Run: headless pygame with SDL's dummy video driver; simulated clock (each Clock.tick advances the game by its frame time, no real sleeping); random seed 0; keys injected as events and as key.get_pressed() state; mouse plan: one left click at the window centre at the start of phase 2, then a move to the lower-right quarter at the start of phase 3.
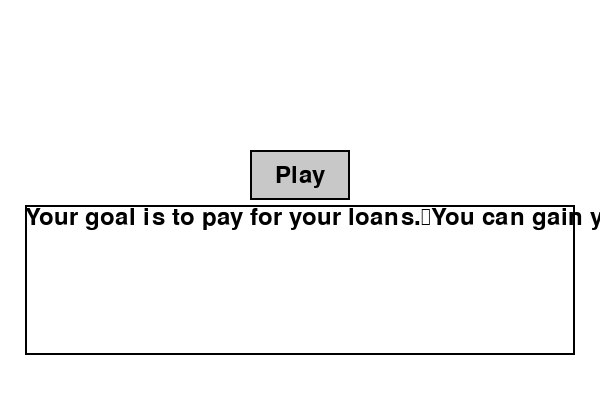
Frame 1 of 4 · flips 1–60 · no input
Frame 2 of 4 · flips 61–180 · clicked the window centre · tapped SPACE, RETURN · held RIGHT (→), D · screen unchanged from frame 1, image omitted
Frame 3 of 4 · flips 181–300 · moved the mouse to the lower-right quarter · held DOWN (↓), S · screen unchanged from frame 2, image omitted
Frame 4 of 4 · flips 301–420 · held LEFT (←), A, UP (↑), W · screen unchanged from frame 3, image omitted

The pygame program that drew these frames:

import pygame
import sys
 
class Controller:
    def __init__(self):
        pygame.init()
 
        self.WHITE = (255, 255, 255)
        self.BLACK = (0, 0, 0)
        self.GRAY = (200, 200, 200)
 
        self.show_people = False
        self.people = 0
        self.bottom_button_clicked = 0
 
        self.WIDTH, self.HEIGHT = 600, 400
        self.screen = pygame.display.set_mode((self.WIDTH, self.HEIGHT))
        pygame.display.set_caption("Game")
 
        self.popup_font = pygame.font.Font(None, 48)
        self.show_popup = False
        self.popup_text = ""
        self.popup_rect = pygame.Rect(self.WIDTH//4, self.HEIGHT//4, self.WIDTH//2, self.HEIGHT//2)
        self.show_retry_button = False
        self.retry_button = pygame.Rect(self.popup_rect.centerx - 50, self.popup_rect.bottom - 70, 100, 50)
        self.retry_button_text = self.popup_font.render("Retry", True, self.BLACK)
        self.retry_button_text_rect = self.retry_button_text.get_rect(center=self.retry_button.center)
 
        self.win_lose_font = pygame.font.Font(None, 48)
        self.font = pygame.font.Font(None, 36)
 
        wrapped_text = "Your goal is to pay for your loans.\nYou can gain your balance by clicking on the\nx10 button every 10 clicks for a person. You\nhave to pay all of your loans before the timer\nruns out."
        self.text_surface = self.font.render(wrapped_text, True, self.BLACK)
        self.new_surface = pygame.transform.smoothscale(self.text_surface, (550, 150))
        self.text_rect = self.new_surface.get_rect(center=(self.WIDTH//2, self.HEIGHT//2 + 80))
 
        self.show_bottom_button = False
        self.show_pay_button = False
        self.play_button = pygame.Rect(self.WIDTH//2 - 50, self.HEIGHT//2 - 50, 100, 50)
        self.pay_button = pygame.Rect(self.WIDTH//2 + 70, self.HEIGHT - 70, 100, 50)
        self.pay_button_text = self.font.render("Pay", True, self.BLACK)
        self.pay_button_text_rect = self.pay_button_text.get_rect(center=self.pay_button.center)
        self.bottom_button = pygame.Rect(self.WIDTH//2 - 50, self.HEIGHT - 70, 100, 50)
        self.bottom_button_text = self.font.render("x10", True, self.BLACK)
        self.bottom_button_text_rect = self.bottom_button_text.get_rect(center=self.bottom_button.center)
 
        self.loan_balance = 0
        self.loan_amount = 150000
        self.show_loans = False
        self.stop_gaining_balance = False
        self.loan_text = self.font.render("Loans: ${} (Balance: ${})".format(self.loan_amount, self.loan_balance), True, self.BLACK)
        self.people_text = self.font.render("People: {}".format(self.people), True, self.BLACK)
        self.people_rect = self.people_text.get_rect(topleft=(10, 35))
        self.loan_rect = self.loan_text.get_rect(topleft=(10, 10))
 
        self.timer_font = pygame.font.Font(None, 48)
        self.continue_timer = False
        self.timer_value = 420
        self.show_timer = False
        self.timer_text = self.timer_font.render("Timer: {}:{}{}".format(self.timer_value // 60, str(self.timer_value % 60).zfill(2), "s"), True, self.BLACK)
        self.timer_rect = self.timer_text.get_rect(topright=(self.WIDTH - 10, 10))
 
        self.running = True
        self.play_button_screen = True
    
    def updatetext(self):
        x, y, z, zbottom = textrect = self.text_surface.get_rect()
        self.new_surface.blit(self.text_surface, textrect)
 
    def reset_scene(self):
        self.show_timer = False
        self.show_loans = False
        self.show_pay_button = False
        self.show_people = False
        self.show_popup = False
        self.show_retry_button = False
        self.continue_timer = False
        self.show_bottom_button = False
        
        self.bottom_button_clicked = 0
        self.timer_value = 420
        self.loan_amount = 150000
        self.people = 0
        self.loan_balance = 0
        wrapped_text = "Your goal is to pay for your loans.\nYou can gain your balance by clicking on the\nx10 button every 10 clicks for a person. You\nhave to pay all of your loans before the timer\nruns out."
        self.text_surface = self.font.render(wrapped_text, True, self.BLACK)
        self.new_surface = pygame.transform.smoothscale(self.text_surface, (550, 150))
        self.text_rect = self.new_surface.get_rect(center=(self.WIDTH//2, self.HEIGHT//2 + 80))
        self.play_button = pygame.Rect(self.WIDTH//2 - 50, self.HEIGHT//2 - 50, 100, 50)
    
    def show_popup_message(self, message):
        self.popup_text = message
        self.show_popup = True
 
    def draw_popup(self):
        pygame.draw.rect(self.screen, self.WHITE, self.popup_rect)
        pygame.draw.rect(self.screen, self.BLACK, self.popup_rect, 2)
        popup_text_surface = self.popup_font.render(self.popup_text, True, self.BLACK)
        popup_text_rect = popup_text_surface.get_rect(center=self.popup_rect.center)
        self.screen.blit(popup_text_surface, popup_text_rect)
 
    def run(self):
        while self.running:
 
            for event in pygame.event.get():
                if event.type == pygame.QUIT:
                    self.running = False
 
                elif event.type == pygame.KEYDOWN:
                    if event.key == pygame.K_ESCAPE:
                        if self.play_button_screen and self.running:
                            self.running = False
                        if not self.play_button_screen:
                            self.show_bottom_button = False
                            self.play_button_screen = True
                            self.show_popup = False
                            self.reset_scene()
 
                elif event.type == pygame.MOUSEBUTTONDOWN:
                    if self.play_button.collidepoint(event.pos):
                        self.show_loans = True
                        self.show_timer = True
                        self.continue_timer = True
                        self.show_people = True
                        self.text_surface = self.font.render("", True, self.BLACK)
                        self.play_button = pygame.Rect(0, 0, 0, 0)
                        self.play_button_screen = False
                        self.show_bottom_button = True
                        self.stop_gaining_balance = False
                        self.show_pay_button = True
                    elif self.bottom_button.collidepoint(event.pos):
                        self.bottom_button_clicked += 1
                        if self.bottom_button_clicked % 10 == 0:
                            self.people += 1
                    elif self.pay_button.collidepoint(event.pos):
                        if self.loan_balance > 0:
                            self.loan_amount -= self.loan_balance
                            self.loan_balance = 0
                            if self.loan_amount <= 0:
                                self.continue_timer = False
                                self.stop_gaining_balance = True
                                self.show_popup = True
                                self.show_retry_button = True
                                self.show_pay_button = False
                                self.show_bottom_button = False
                                self.popup_text = "You Won!"
                    elif self.show_retry_button and self.retry_button.collidepoint(event.pos):
                        self.reset_scene()
 
            self.screen.fill(self.WHITE)
 
            if self.play_button.width > 0:
                pygame.draw.rect(self.screen, self.GRAY, self.play_button)
                pygame.draw.rect(self.screen, self.BLACK, self.play_button, 2)
 
                play_text = self.font.render("Play", True, self.BLACK)
                play_text_rect = play_text.get_rect(center=self.play_button.center)
 
                self.screen.blit(play_text, play_text_rect)
 
            if self.show_bottom_button:
                pygame.draw.rect(self.screen, self.GRAY, self.bottom_button)
                pygame.draw.rect(self.screen, self.BLACK, self.bottom_button, 2)
                self.screen.blit(self.bottom_button_text, self.bottom_button_text_rect)
 
            if self.show_pay_button:
                pygame.draw.rect(self.screen, self.GRAY, self.pay_button)
                pygame.draw.rect(self.screen, self.BLACK, self.pay_button, 2)
                self.screen.blit(self.pay_button_text, self.pay_button_text_rect)
 
            if self.text_surface.get_width() > 0:
                pygame.draw.rect(self.screen, self.BLACK, self.text_rect, 2)
                self.screen.blit(self.text_surface, self.text_rect)
 
            if self.show_loans:
                self.loan_text = self.font.render("Loans: ${} (Balance: ${})".format(self.loan_amount, self.loan_balance), True, self.BLACK)
                self.screen.blit(self.loan_text, self.loan_rect)
            
            if self.show_people:
                self.people_text = self.font.render("People: {}".format(self.people), True, self.BLACK)
                self.screen.blit(self.people_text, self.people_rect)
 
            if self.show_timer and self.continue_timer:
                self.timer_text = self.timer_font.render("Timer: {}:{}{}".format(self.timer_value // 60, str(self.timer_value % 60).zfill(2), "s"), True, self.BLACK)
                self.screen.blit(self.timer_text, self.timer_rect)
            
            if self.show_popup:
                pygame.draw.rect(self.screen, self.GRAY, self.popup_rect)
                pygame.draw.rect(self.screen, self.BLACK, self.popup_rect, 2)
 
                popup_surface = self.popup_font.render(self.popup_text, True, self.BLACK)
                popup_rect = popup_surface.get_rect(center=self.popup_rect.center)
 
                self.screen.blit(popup_surface, popup_rect)
 
                if self.show_retry_button:
                    pygame.draw.rect(self.screen, self.GRAY, self.retry_button)
                    pygame.draw.rect(self.screen, self.BLACK, self.retry_button, 2)
                    self.screen.blit(self.retry_button_text, self.retry_button_text_rect)
 
            pygame.display.flip()
 
            if self.show_timer:
                pygame.time.wait(1000)
                self.timer_value -= 1
 
                if self.people > 0 and not self.stop_gaining_balance:
                    self.loan_balance += self.people * self.people
 
                if self.timer_value == 0 and self.loan_amount > 0:
                    self.continue_timer = False
                    self.stop_gaining_balance = True
                    self.show_popup = True
                    self.show_retry_button = True
                    self.show_pay_button = False
                    self.show_bottom_button = False
                    self.popup_text = "You Lost!"
 
        pygame.quit()
        sys.exit()
 
scene = Controller()
scene.run()
